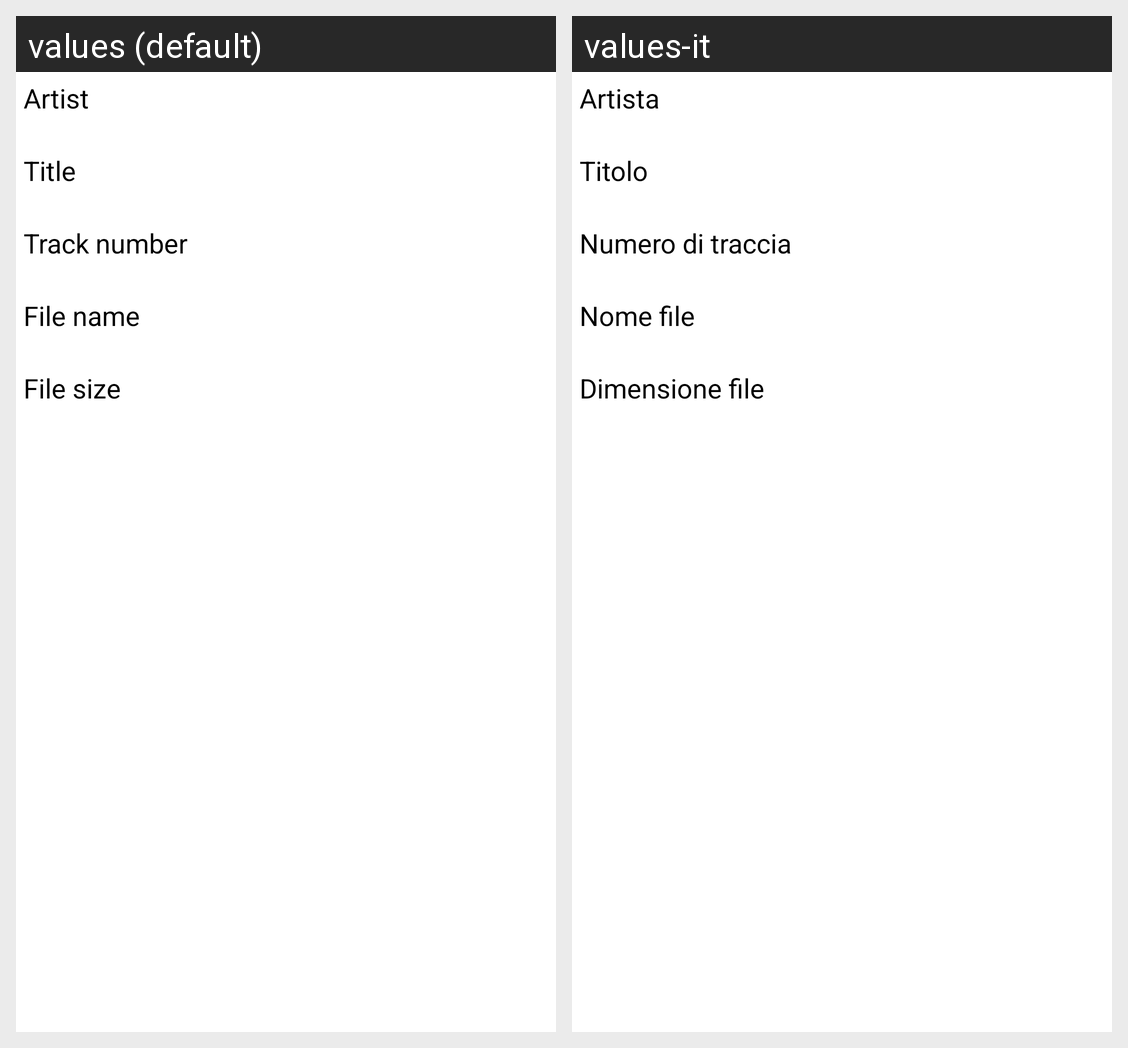

This grid shows one Android layout under two languages. Give, for every string resource on the screen, its name, the default text and each shown locale's text.
Android screen res/layout/layout_songinfo.xml rendered under 2 locales, left to right: values (default), values-it. Device: Nexus 5 (rendered at 1080×1920; each locale shown at half size, 540×960, under a caption strip naming it); theme AppTheme.
Strings drawn on this screen, with the default value and each locale's value (text and hints the layout hard-codes, and strings that could not be matched under every locale, appear in the picture but are not listed):

artist
  values: Artist
  values-it: Artista

title
  values: Title
  values-it: Titolo

trackNumber
  values: Track number
  values-it: Numero di traccia

fileName
  values: File name
  values-it: Nome file

fileSize
  values: File size
  values-it: Dimensione file
